Run: headless pygame with SDL's dummy video driver; simulated clock (each Clock.tick advances the game by its frame time, no real sleeping); random seed 0; keys injected as events and as key.get_pressed() state; mouse plan: one left click at the window centre at the start of phase 2, then a move to the lower-right quarter at the start of phase 3.
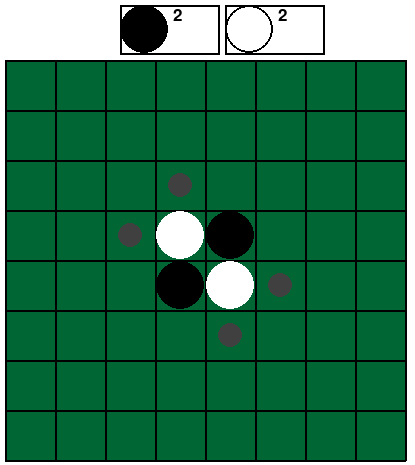
Frame 1 of 4 · flips 1–60 · no input
Frame 2 of 4 · flips 61–180 · clicked the window centre · tapped SPACE, RETURN · held RIGHT (→), D · screen unchanged from frame 1, image omitted
Frame 3 of 4 · flips 181–300 · moved the mouse to the lower-right quarter · held DOWN (↓), S · screen unchanged from frame 2, image omitted
Frame 4 of 4 · flips 301–420 · held LEFT (←), A, UP (↑), W · screen unchanged from frame 3, image omitted

The pygame program that drew these frames:

import pygame, sys
from pygame.locals import *

########## CONSTANT VARIABLES #############

FPS = 30 #frames per second
BOARD_X=5 #the top left x position of the board
BOARD_Y=60 #the top left y position
BOARD_W=BOARD_H=400 #the sizes of the board
WIN_L=BOARD_H+65 #window length
WIN_W=BOARD_W+15 #window width
X_MARGIN=BOARD_X #same variable, used for the rectangle drawing
Y_MARGIN=BOARD_Y
SQUARE_SIZE=50 #the size of a square of the board
PIECE_R=24 #the dradius of the pieces
LINE_SIZE=2 #the size of the line defining the grid of the board
SCORE_BOX_W=100 #width of the two score rectangles
SCORE_BOX_H=50 #height
SCORE_BOX_1_X=120 #top left x of the first score rectangle
SCORE_BOX_2_X=SCORE_BOX_1_X+SCORE_BOX_W+5 # top left x of the second score rectangle

BLACK = (  0,   0,   0)
WHITE = (255, 255, 255)
RED   = (255,   0,   0)
GREEN = (  0, 102,   51)
BLUE  = (  0,   0, 255)
GREY  = ( 160,  160,  160)
DARK_GREY  = ( 64,  64,  64)

############### GAME ###################

def main():
	global FPSCLOCK, DISPLAYSURF, board
	pygame.init()
	FPSCLOCK = pygame.time.Clock()
	DISPLAYSURF = pygame.display.set_mode((WIN_W, WIN_L))
	pygame.display.set_caption("Othello")
	DISPLAYSURF.fill(WHITE)	
	
	mousex = 0
	mousey = 0 

	board = initializeBoard()

	player = 0 #0=BLACK, 1=WHITE
	possibleMoves = getPossibleMoves(board, player)
	displayScores()
	drawBoard(board, possibleMoves, player)


	while True:

		mouseClicked = False

		for event in pygame.event.get():
			if event.type == QUIT or (event.type == KEYUP and event.key == K_ESCAPE):
				pygame.quit()
				sys.exit()
			elif event.type == MOUSEMOTION:
				mousex, mousey = event.pos
			elif event.type == MOUSEBUTTONUP:
				mousex, mousey = event.pos
				mouseClicked = True
		
		# if no possible moves, change player
		if possibleMoves == []:
			player = changePlayer(player)
			possibleMoves = getPossibleMoves(board, player)

		# If still no more possible moves, game over
		if possibleMoves == []:
			drawBoard(board, [], 0)
			displayScores()
			displayWinner()

		else:
			drawBoard(board, possibleMoves, player)
			displayScores()
			squareLine, squareColumn = getSquareAtPixel(mousex, mousey)
			if squareLine != None and squareColumn != None:
				if (mouseClicked) and ((squareLine, squareColumn) in possibleMoves):
					placePiece(board, squareLine, squareColumn, player)
					#player changes and possileMoves change if a move is made
					player = changePlayer(player)
					possibleMoves=getPossibleMoves(board, player)

		# Redraw the screen and wait a clock tick.
		pygame.display.update()
		FPSCLOCK.tick(FPS)


def changePlayer(player):
	player= 1 - player
	return player


def initializeBoard():
	"""
	Initializes the data structure board
	Board is a grid of 16 squares
	Black square=0, White square=1, Empty square=2 
	"""

	board=[]
	for i in range(8):
		board.append([])
		for j in range(8):
			board[i].append(2)

	board[3][3]=1
	board[3][4]=0
	board[4][3]=0
	board[4][4]=1

	return board


def drawBoard(board, possibleMoves, player):
	#rect(Surface, color, Rect, width=0)
	#Rect(left, top, width, height)= Rect(x,y, width, height)
	DISPLAYSURF.fill(WHITE)	
	pygame.draw.rect(DISPLAYSURF, GREEN, (X_MARGIN, Y_MARGIN, BOARD_W, BOARD_H))
	for i in range(9): 
		# vertical lines
		pygame.draw.line(DISPLAYSURF, BLACK, (BOARD_X+i*SQUARE_SIZE, BOARD_Y), (BOARD_X+i*SQUARE_SIZE, BOARD_Y+BOARD_H), LINE_SIZE)
	 	# orizontal lines
		pygame.draw.line(DISPLAYSURF, BLACK, (BOARD_X, BOARD_Y+i*SQUARE_SIZE), (BOARD_X+BOARD_W, BOARD_Y+i*SQUARE_SIZE), LINE_SIZE)


	color=None
	for line in range(len(board)):
		for column in range(len(board[line])):
			if board[line][column] != 2:
				if board[line][column]==0:
					color= BLACK
				if board[line][column]==1:
					color=WHITE
				pygame.draw.circle(DISPLAYSURF, color, (X_MARGIN+column*SQUARE_SIZE+SQUARE_SIZE/2, Y_MARGIN+line*SQUARE_SIZE+SQUARE_SIZE/2), PIECE_R, 0)
			elif (line, column) in possibleMoves:
				if player == 0:
					color= DARK_GREY
				else:
					color=GREY
				pygame.draw.circle(DISPLAYSURF, color, (X_MARGIN+column*SQUARE_SIZE+SQUARE_SIZE/2, Y_MARGIN+line*SQUARE_SIZE+SQUARE_SIZE/2), PIECE_R/2, 0)


def displayScores():
	pygame.draw.rect(DISPLAYSURF, BLACK, (SCORE_BOX_1_X, 5, SCORE_BOX_W, SCORE_BOX_H), 2)
	pygame.draw.rect(DISPLAYSURF, BLACK, (SCORE_BOX_2_X, 5, SCORE_BOX_W, SCORE_BOX_H), 2)
	pygame.draw.circle(DISPLAYSURF, BLACK, (SCORE_BOX_1_X+PIECE_R, 5+PIECE_R), PIECE_R, 0)
	pygame.draw.circle(DISPLAYSURF, BLACK, (SCORE_BOX_2_X+PIECE_R, 5+PIECE_R), PIECE_R, 2)
	font = pygame.font.SysFont('Arial', 25)
	score1, score2 = countScores()
	DISPLAYSURF.blit(font.render(str(score1), True, (0,0,0)), (SCORE_BOX_1_X+2*PIECE_R+5, 5+2))
	DISPLAYSURF.blit(font.render(str(score2), True, (0,0,0)), (SCORE_BOX_2_X+2*PIECE_R+5, 5+2))


def leftTopCoordsOfSquare(x, y):
	# x and y are the coordinates of a square in the board
	# Convert board coordinates to pixel coordinates
	left = x * SQUARE_SIZE + X_MARGIN
	top = y * SQUARE_SIZE + Y_MARGIN
	return (left, top)

def getSquareAtPixel(x, y):
	# x and y are the coordinates of a square in the board
	# they correspond to the line and the column of the square
	for boardx in range(BOARD_W):
		for boardy in range(BOARD_H):
			left, top = leftTopCoordsOfSquare(boardx, boardy)
			squareRect = pygame.Rect(left, top, SQUARE_SIZE, SQUARE_SIZE)
			if squareRect.collidepoint(x, y):
				return (boardy, boardx)
	return (None, None)

def getPossibleMoves(board, player):
	""" 
	Finds the squares owned by the player and any moves and
	calls the function ckeckMovesForSquare
	"""
	moves = []
	player2= 1 - player
	for line in range(len(board)):
		for column in range(len(board[line])):
			if (line < 8 and column < 8) and board[line][column] == player:
				movesForThisSquare = checkMovesForSquare(board, line, column, player2)
				for m in movesForThisSquare:
					moves.append(m)

	return moves

def checkMovesForSquare(board, line, column, player2):
	"""
	Checks if any opponent pieces are next to this piece owned 
	by the splayer. If yes, maybe there is a possible move the player
	can do and getMoveRecursively is called
	"""
	moves = []
	for i in range(-1, 2):
		for j in range(-1, 2):
			if (line+i < 8 and column+j < 8) and board[line+i][column+j] == player2:
				move = getMoveRecursively(board, line+i+i, column+j+j, i, j, 1-player2)
				if move != None:
					moves.append(move)

	return moves

def getMoveRecursively(board, line, column, i, j, player):
	"""
	Returns the square where the player can put their piece if there is any
	i, j indicate the x and y directions towards which the research continues
	"""
	if (line >= 8 or column >= 8):
		return None

	elif board[line][column] == 2:
		return (line, column)

	elif board[line][column] == player:
		return None
	
	else:
		return getMoveRecursively(board, line+i, column+j, i, j, player)


def placePiece(board, line, column, player):
	"""
	Places the piece and calls flipRecursiverly to reverse the opponent piece
	trails that are to be reversed
	"""
	board[line][column]= player
	for i in range(-1, 2):
		for j in range(-1, 2):
			if (line+i < 8 and column+j < 8):
				if board[line+i][column+j] == 1- player:
					flipRecursively(board, line+i, column+j, i, j, player)


def flipRecursively(board, line, column, i, j, player):
	"""
	Flips the colors in the trail if a player piece is found at the end of it
	i, j indicate the x and y directions towards which we go
	"""
	if (line >= 8 or column >= 8):
		return False

	elif board[line][column] == 2:
		return False

	elif board[line][column] == player:
		return True
	
	else:
		toFlip = flipRecursively(board, line+i, column+j, i, j, player)
		if toFlip == True:
			board[line][column] = player
		return toFlip


def countScores():
	player1 = 0
	player2 = 0
	for i in range(len(board)):
		for j in range(len(board[i])):
			if board[i][j] == 0:
				player1 += 1
			elif board[i][j] == 1:
				player2 += 1

	return player1, player2

def findWinner():
	p1, p2 = countScores()
	if p1 > p2:
		return 0
	if p1 == p2:
		return 2
	else:
		return 1

def displayWinner():
	pygame.draw.rect(DISPLAYSURF, WHITE, (SCORE_BOX_1_X, 200, 150, 50))
	font = pygame.font.SysFont('Arial', 25)
	text = ""
	winner = findWinner()
	if (winner == 0):
		text = "Black wins!"
	if (winner == 1):
		text = "White wins!"

	DISPLAYSURF.blit(font.render(text, True, (0,0,0)), (SCORE_BOX_1_X+2, 203))

if __name__ == '__main__':
    main()
